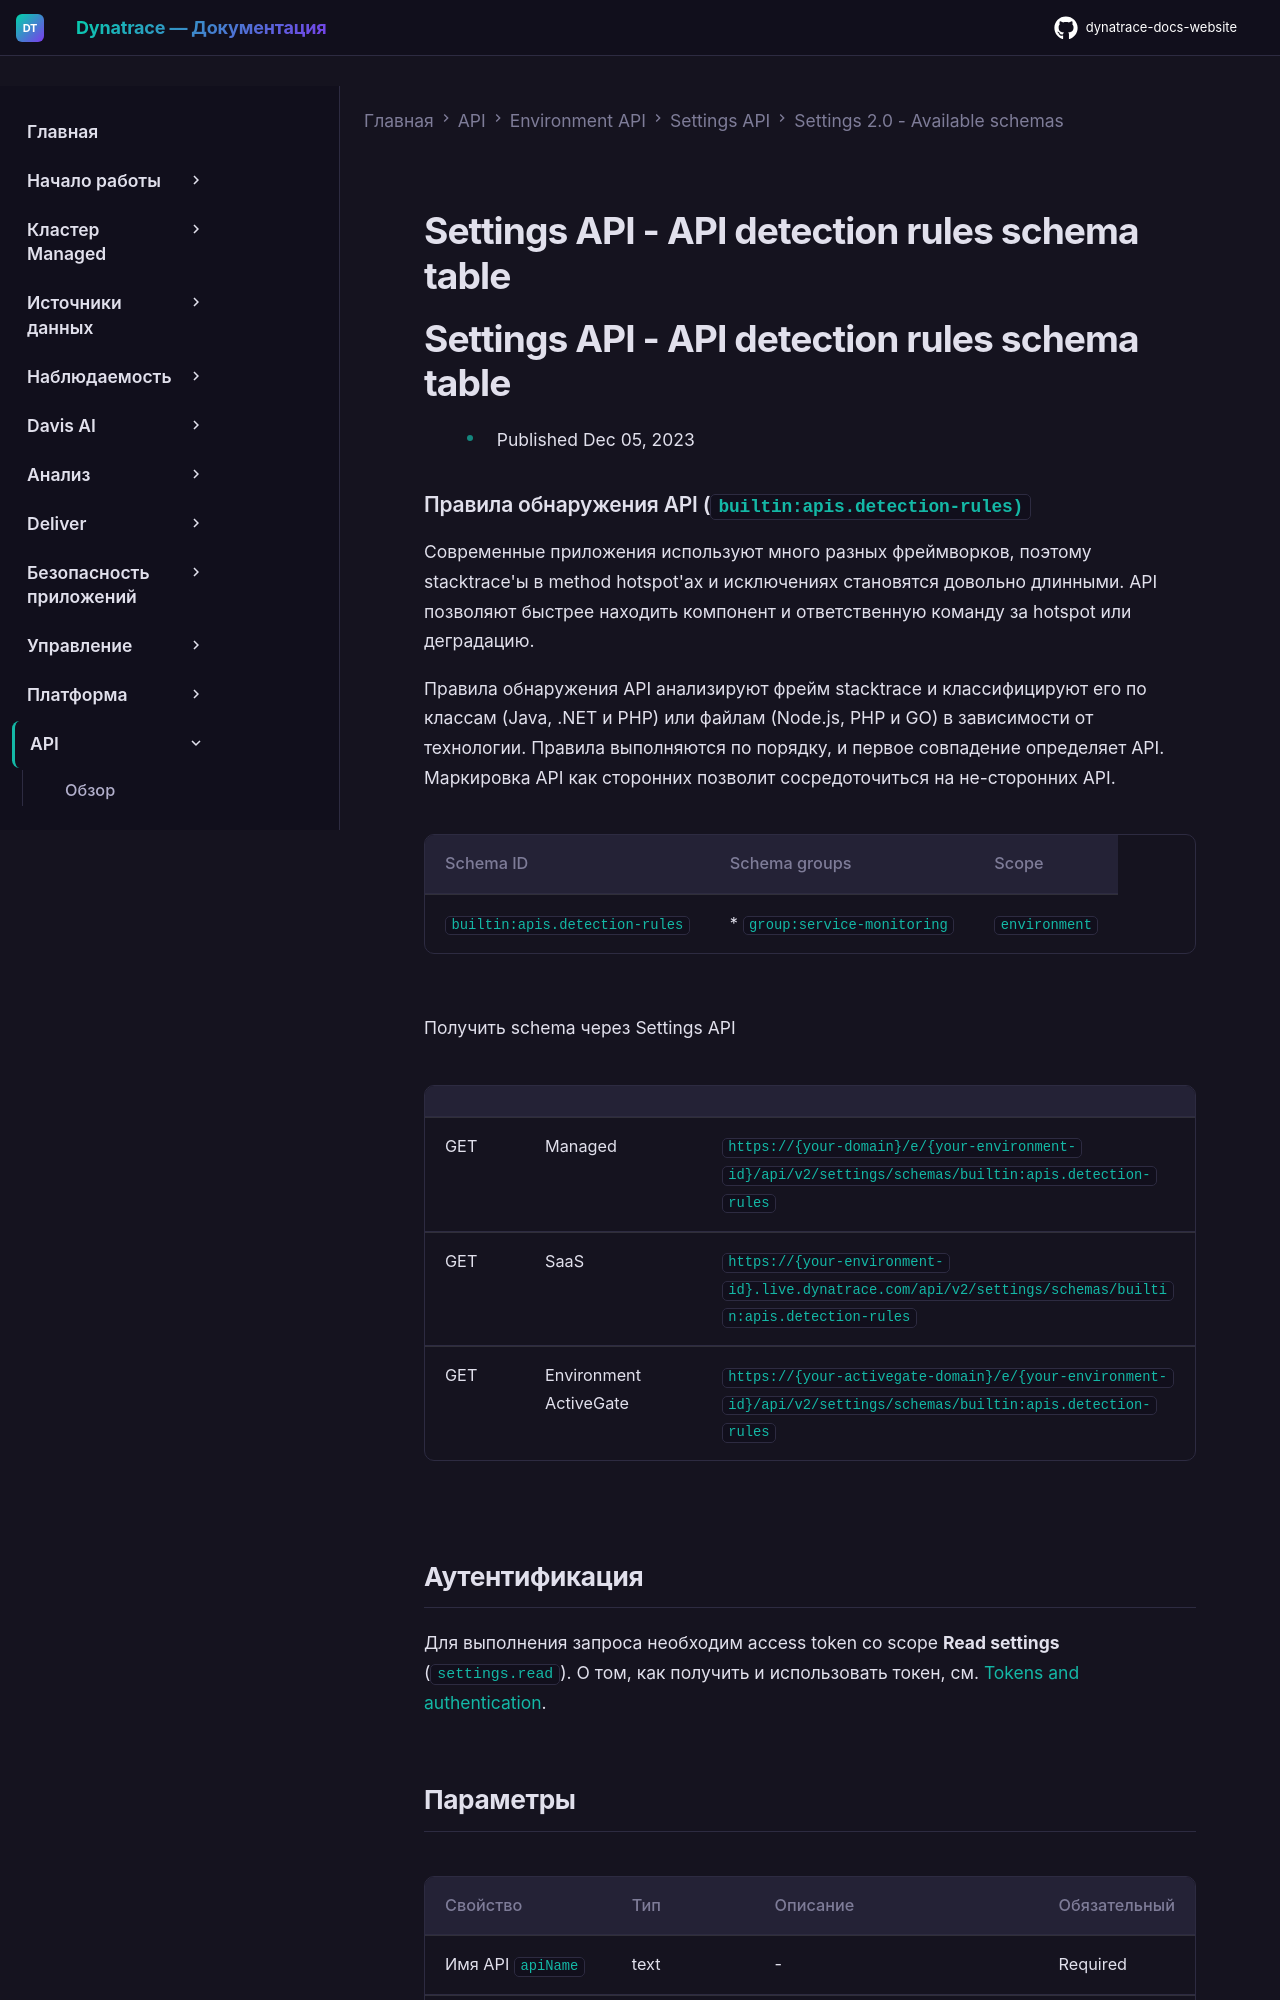

repository: Yerkebulan-Ardabayev/dynatrace-docs-website · page: managed-ru/dynatrace-api/environment-api/settings/schemas/builtin-apis-detection-rules/index.html · generator: mkdocs

---
title: Settings API - API detection rules schema table
source: https://docs.dynatrace.com/managed/dynatrace-api/environment-api/settings/schemas/builtin-apis-detection-rules
scraped: 2026-05-12T11:42:15.224977
---

# Settings API - API detection rules schema table

# Settings API - API detection rules schema table

* Published Dec 05, 2023

### Правила обнаружения API (`builtin:apis.detection-rules)`

Современные приложения используют много разных фреймворков, поэтому stacktrace'ы в method hotspot'ах и исключениях становятся довольно длинными. API позволяют быстрее находить компонент и ответственную команду за hotspot или деградацию.

Правила обнаружения API анализируют фрейм stacktrace и классифицируют его по классам (Java, .NET и PHP) или файлам (Node.js, PHP и GO) в зависимости от технологии. Правила выполняются по порядку, и первое совпадение определяет API. Маркировка API как сторонних позволит сосредоточиться на не-сторонних API.

| Schema ID | Schema groups | Scope |
| --- | --- | --- |
| `builtin:apis.detection-rules` | * `group:service-monitoring` | `environment` |

Получить schema через Settings API

|  |  |  |
| --- | --- | --- |
| GET | Managed | `https://{your-domain}/e/{your-environment-id}/api/v2/settings/schemas/builtin:apis.detection-rules` |
| GET | SaaS | `https://{your-environment-id}.live.dynatrace.com/api/v2/settings/schemas/builtin:apis.detection-rules` |
| GET | Environment ActiveGate | `https://{your-activegate-domain}/e/{your-environment-id}/api/v2/settings/schemas/builtin:apis.detection-rules` |
